Labelled photos from "dataset-humedal", an image-classification folder in sensxciones/Proyecto_Humedales. The possible labels are: becacina, becacina pintada, cachudito, cernicalo, chercan, chincol, chirihue, cisne coscoroba, codorniz, colegial, cormoran, cuervo del pantano, diuca, garza chica, garza cuca, garza grande, golondrina chilena, jilguero, loica, mirlo, pato colorado, pato jergon, pequen, perdecita chica, perrito, piden, pimpollo, pitotoy grande, piuquen, queltehue, tagua de frente amarilla, tagua de frente roja, tagua frente amarilla, taguita, tenca, tiuque, tordo, trile, yeco.

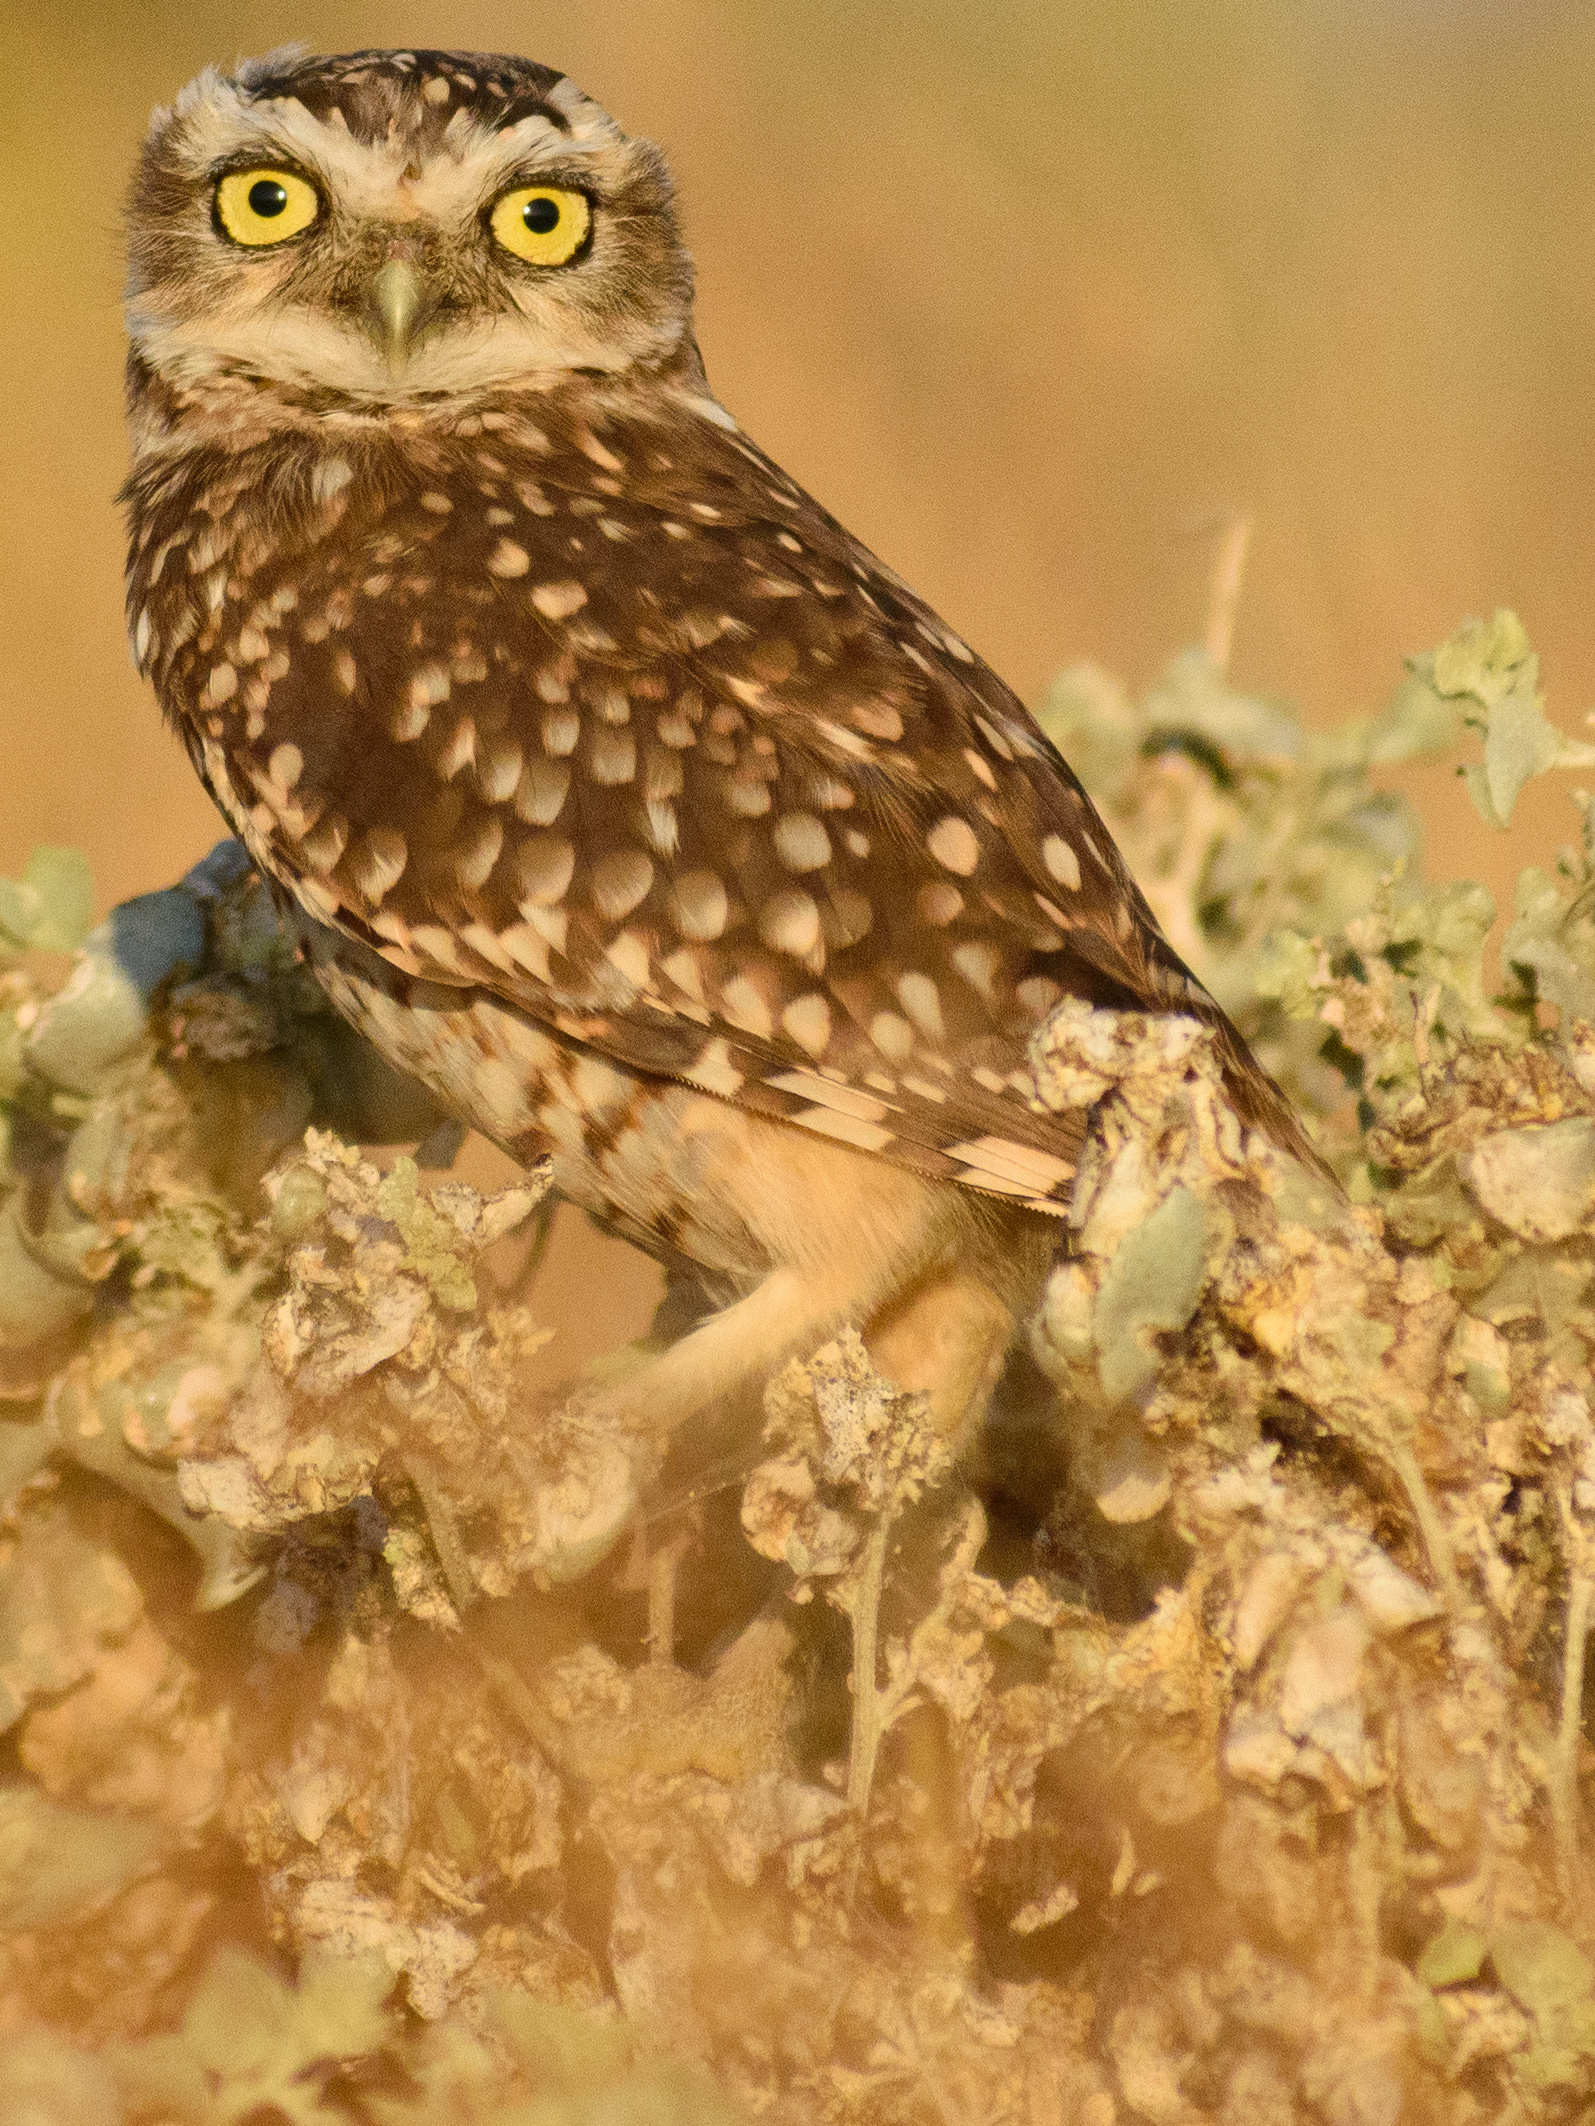
Label: pequen

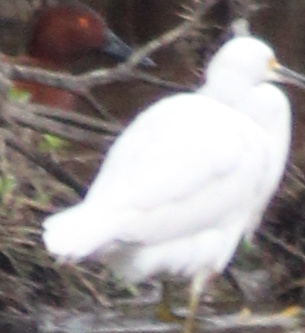
Label: garza chica

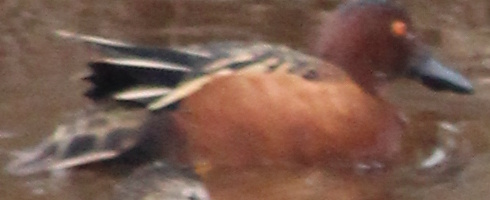
Label: pato colorado

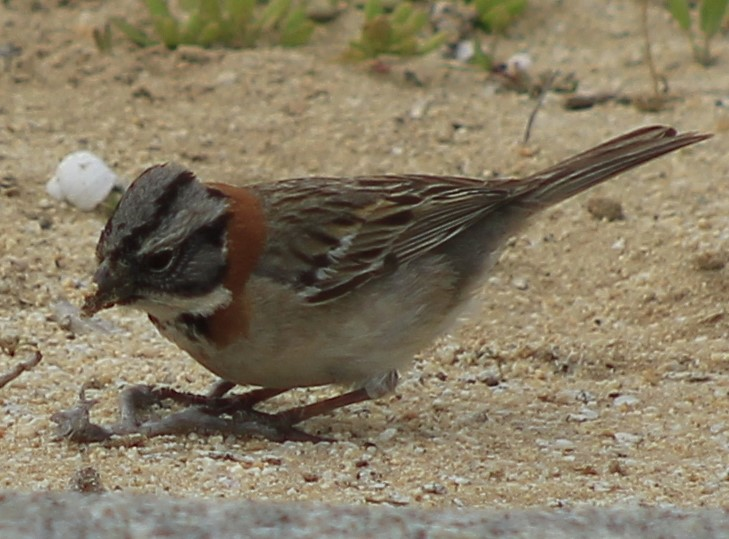
Label: chincol

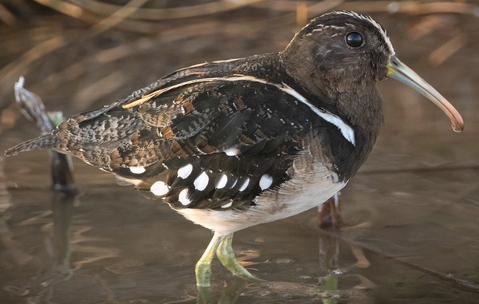
Label: becacina pintada

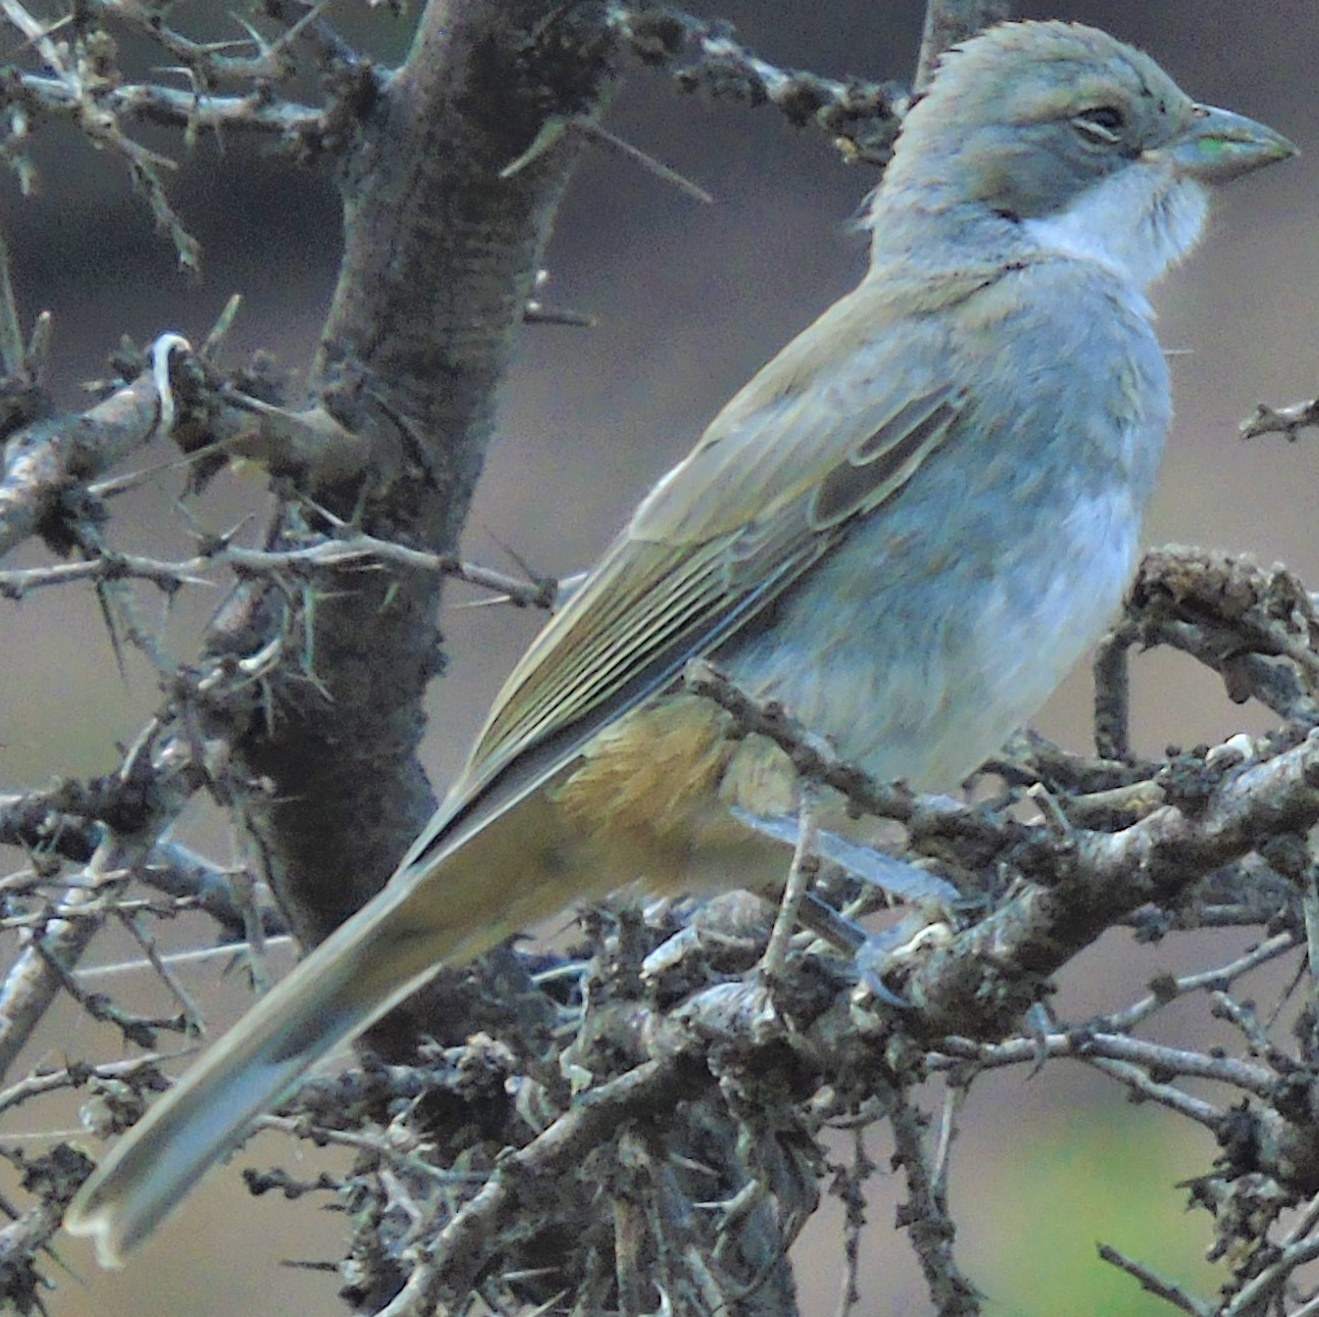
Label: diuca
